Photos from the image-classification dataset "classifier_dataset" in the GitHub repository yagit21/mtg_scanner_application. Its 60 classes are: Abandoned Outpost, Alluring Siren, Angelic Accord, archangel s light, Artifact Mutation, Augury Owl, Blood Artist, Boros Charm, Canal Monitor, Crippling Chill, Crosswinds, Cryptolith Fragment, Cyclops of One-Eyed Pass, Deception, Descendant of Soramaro, Dread Presence, Drunau Corpse Trawler, Duergar Hedge-Mage, Embodiment of Fury, Extinguish, Foul-Tongue Shriek, Frenemy of the Guildpact, Ghoulsteed, Gladecover Scout, Glimmer of Genius, Guiltfeeder, Harness the Storm, Hatchery Spider, I m rubber you re glue, imp s mischief, Impulsive Maneuvers, Karmic Justice, Kruin Striker, Lava Tubes, Lord of the Pit, Maelstrom Pulse, Mass Hysteria, Mazirek Kraul Death Priest, Merrow Harbinger, Mirri the Cursed Avatar, Mouth, Primal Druid, Puppeteer Clique, Ray of Erasure, Reach of Shadows, Rib Cage Spider, Riptide Mangler, rofellos s gift, Savvy Hunter, Shivan Raptor, Smelt, Spectral Reserves, Thriving Rats, Torch Fiend, Trap Essence, Ulvenwald Abomination, Vexing Scuttler, Vivid Creek, Warthog, Zhalfirin Decoy.

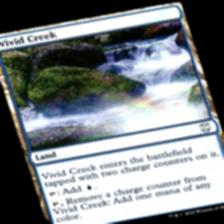
Label: Vivid Creek

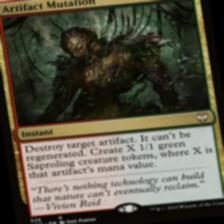
Label: Artifact Mutation

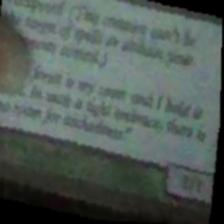
Label: Gladecover Scout

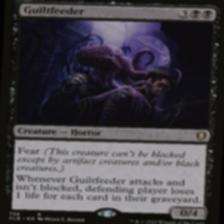
Label: Guiltfeeder

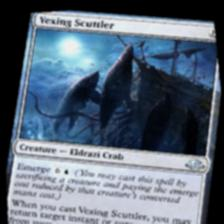
Label: Vexing Scuttler

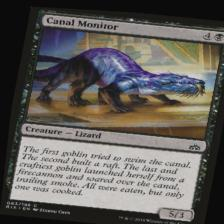
Label: Canal Monitor
